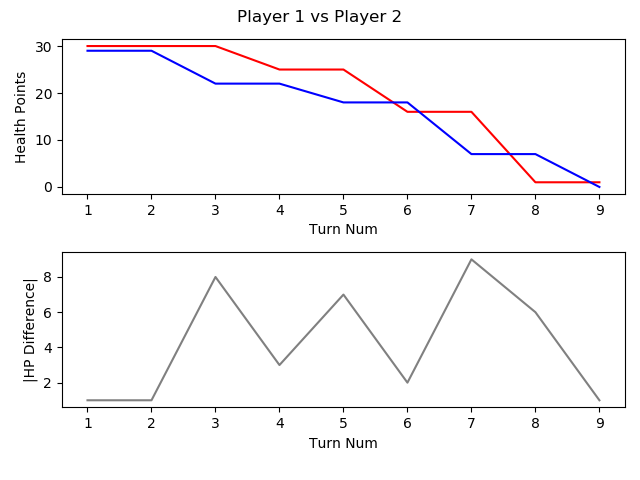

Values plotted in this chart, from the file beside it:
, TURN_NO, P1_HEALTH, P2_HEALTH, CURRENT_PLAYER, AMOUNTHEALEDTHISTURN, NUMATTACKSTHISTURN, NUMCARDSDRAWNTHISTURN, NUMCARDSPLAYEDTHISTURN, NUMCARDSTODRAW, NUMELEMENTALSPLAYEDLASTTURN, NUMELEMENTALSPLAYEDTHISTURN, NUMFRIENDLYMINIONSTHATATTACKEDTHISTURN, NUMFRIENDLYMINIONSTHATDIEDTHISTURN, NUMMINIONSPLAYEDTHISTURN, NUMMINIONSPLAYERKILLEDTHISTURN, NUMOPTIONSPLAYEDTHISTURN, NUMSECRETSPLAYEDTHISGAME, NUMSPELLSPLAYEDTHISGAME, NUMTIMESHEROPOWERUSEDTHISGAME, REMAININGMANA, TOTALMANASPENTTHISGAME, USEDMANATHISTURN
1, 1, 30, 29, P1 FitzVonGerald, 0, 0, 1, 1, 0, 0, 0, 0, 0, 1, 0, 2, 0, 0, 0, 0, 1, 1
2, 2, 30, 29, P2 RehHausZuckFuchs, 0, 0, 1, 1, 0, 0, 0, 0, 0, 1, 0, 1, 0, 0, 0, 0, 1, 1
3, 3, 30, 22, P1 FitzVonGerald, 0, 0, 1, 1, 0, 0, 0, 2, 0, 0, 0, 4, 0, 1, 0, 0, 3, 2
4, 4, 25, 22, P2 RehHausZuckFuchs, 0, 0, 1, 2, 0, 0, 0, 2, 0, 1, 0, 4, 0, 1, 0, 0, 4, 2
5, 5, 25, 18, P1 FitzVonGerald, 0, 0, 1, 1, 0, 0, 0, 2, 0, 1, 0, 4, 0, 1, 0, 0, 6, 3
6, 6, 16, 18, P2 RehHausZuckFuchs, 0, 0, 1, 1, 0, 0, 0, 3, 0, 1, 0, 5, 0, 1, 0, 2, 5, 1
7, 7, 16, 7, P1 FitzVonGerald, 0, 0, 1, 1, 0, 0, 0, 4, 0, 1, 0, 6, 0, 1, 0, 0, 10, 4
8, 8, 1, 7, P2 RehHausZuckFuchs, 0, 0, 1, 1, 0, 0, 0, 5, 0, 1, 0, 7, 0, 1, 0, 0, 9, 4
9, 9, 1, 0, P1 FitzVonGerald, 0, 0, 1, 0, 0, 0, 0, 2, 0, 0, 0, 2, 0, 1, 0, 5, 10, 0
